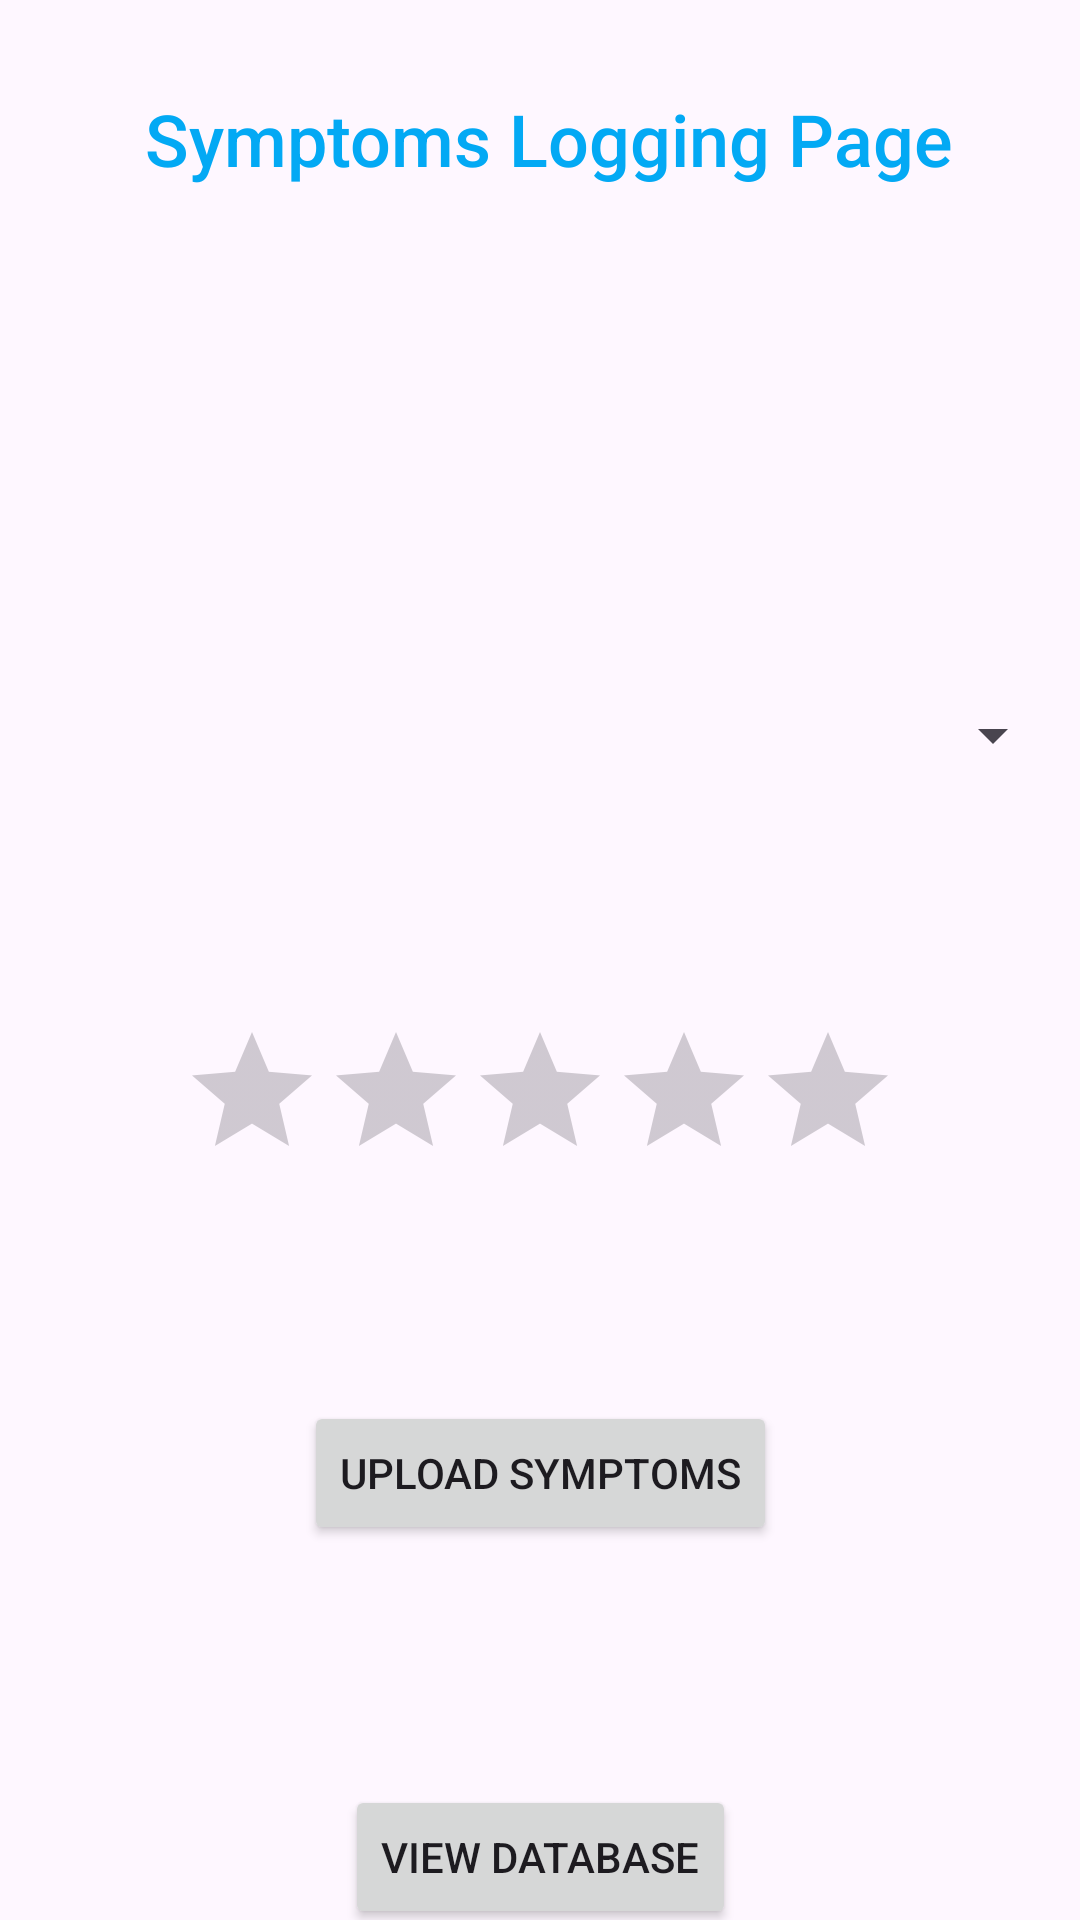

Android layout source for this screen:
<!-- AndroidManifest.xml: application theme Theme.AarogyaBandhu -->
<!-- res/layout/activity_upload_symptoms.xml -->
<?xml version="1.0" encoding="utf-8"?>
<androidx.constraintlayout.widget.ConstraintLayout xmlns:android="http://schemas.android.com/apk/res/android"
    xmlns:app="http://schemas.android.com/apk/res-auto"
    xmlns:tools="http://schemas.android.com/tools"
    android:layout_width="match_parent"
    android:layout_height="match_parent"
    android:background="#00FFFFFF"
    tools:context=".UploadSymptoms">

    <TextView
        android:id="@+id/uploadSymptomsTitle"
        android:layout_width="wrap_content"
        android:layout_height="40dp"
        android:layout_marginStart="10dp"
        android:layout_marginTop="30dp"
        android:fontFamily="sans-serif-medium"
        android:text="Symptoms Logging Page"
        android:textColor="#03A9F4"
        android:textSize="24sp"
        app:layout_constraintEnd_toEndOf="parent"
        app:layout_constraintHorizontal_bias="0.475"
        app:layout_constraintStart_toStartOf="parent"
        app:layout_constraintTop_toTopOf="parent" />

    <Spinner
        android:id="@+id/symptomsDropDown"
        android:layout_width="350dp"
        android:layout_height="50dp"
        android:layout_marginTop="150dp"
        app:layout_constraintEnd_toEndOf="parent"
        app:layout_constraintStart_toStartOf="parent"
        app:layout_constraintTop_toBottomOf="@+id/uploadSymptomsTitle" />

    <RatingBar
        android:id="@+id/ratings"
        android:layout_width="wrap_content"
        android:layout_height="wrap_content"
        android:layout_marginTop="70dp"
        app:layout_constraintEnd_toEndOf="parent"
        app:layout_constraintStart_toStartOf="parent"
        app:layout_constraintTop_toBottomOf="@+id/symptomsDropDown" />

    <Button
        android:id="@+id/uploadSymptoms"
        android:layout_width="wrap_content"
        android:layout_height="wrap_content"
        android:layout_marginTop="70dp"
        android:onClick="uploadToDB"
        android:text="Upload Symptoms"
        app:layout_constraintEnd_toEndOf="parent"
        app:layout_constraintStart_toStartOf="parent"
        app:layout_constraintTop_toBottomOf="@+id/ratings" />

    <Button
        android:id="@+id/showDatabase"
        android:layout_width="wrap_content"
        android:layout_height="wrap_content"
        android:layout_marginTop="80dp"
        android:text="View Database"
        app:layout_constraintEnd_toEndOf="parent"
        app:layout_constraintStart_toStartOf="parent"
        app:layout_constraintTop_toBottomOf="@+id/uploadSymptoms" />
</androidx.constraintlayout.widget.ConstraintLayout>
<!-- resources referenced by this layout -->
<resources>
  <style name="Theme.AarogyaBandhu" parent="Base.Theme.AarogyaBandhu" />
  <style name="Base.Theme.AarogyaBandhu" parent="Theme.Material3.DayNight.NoActionBar">
          
          
      </style>
</resources>
